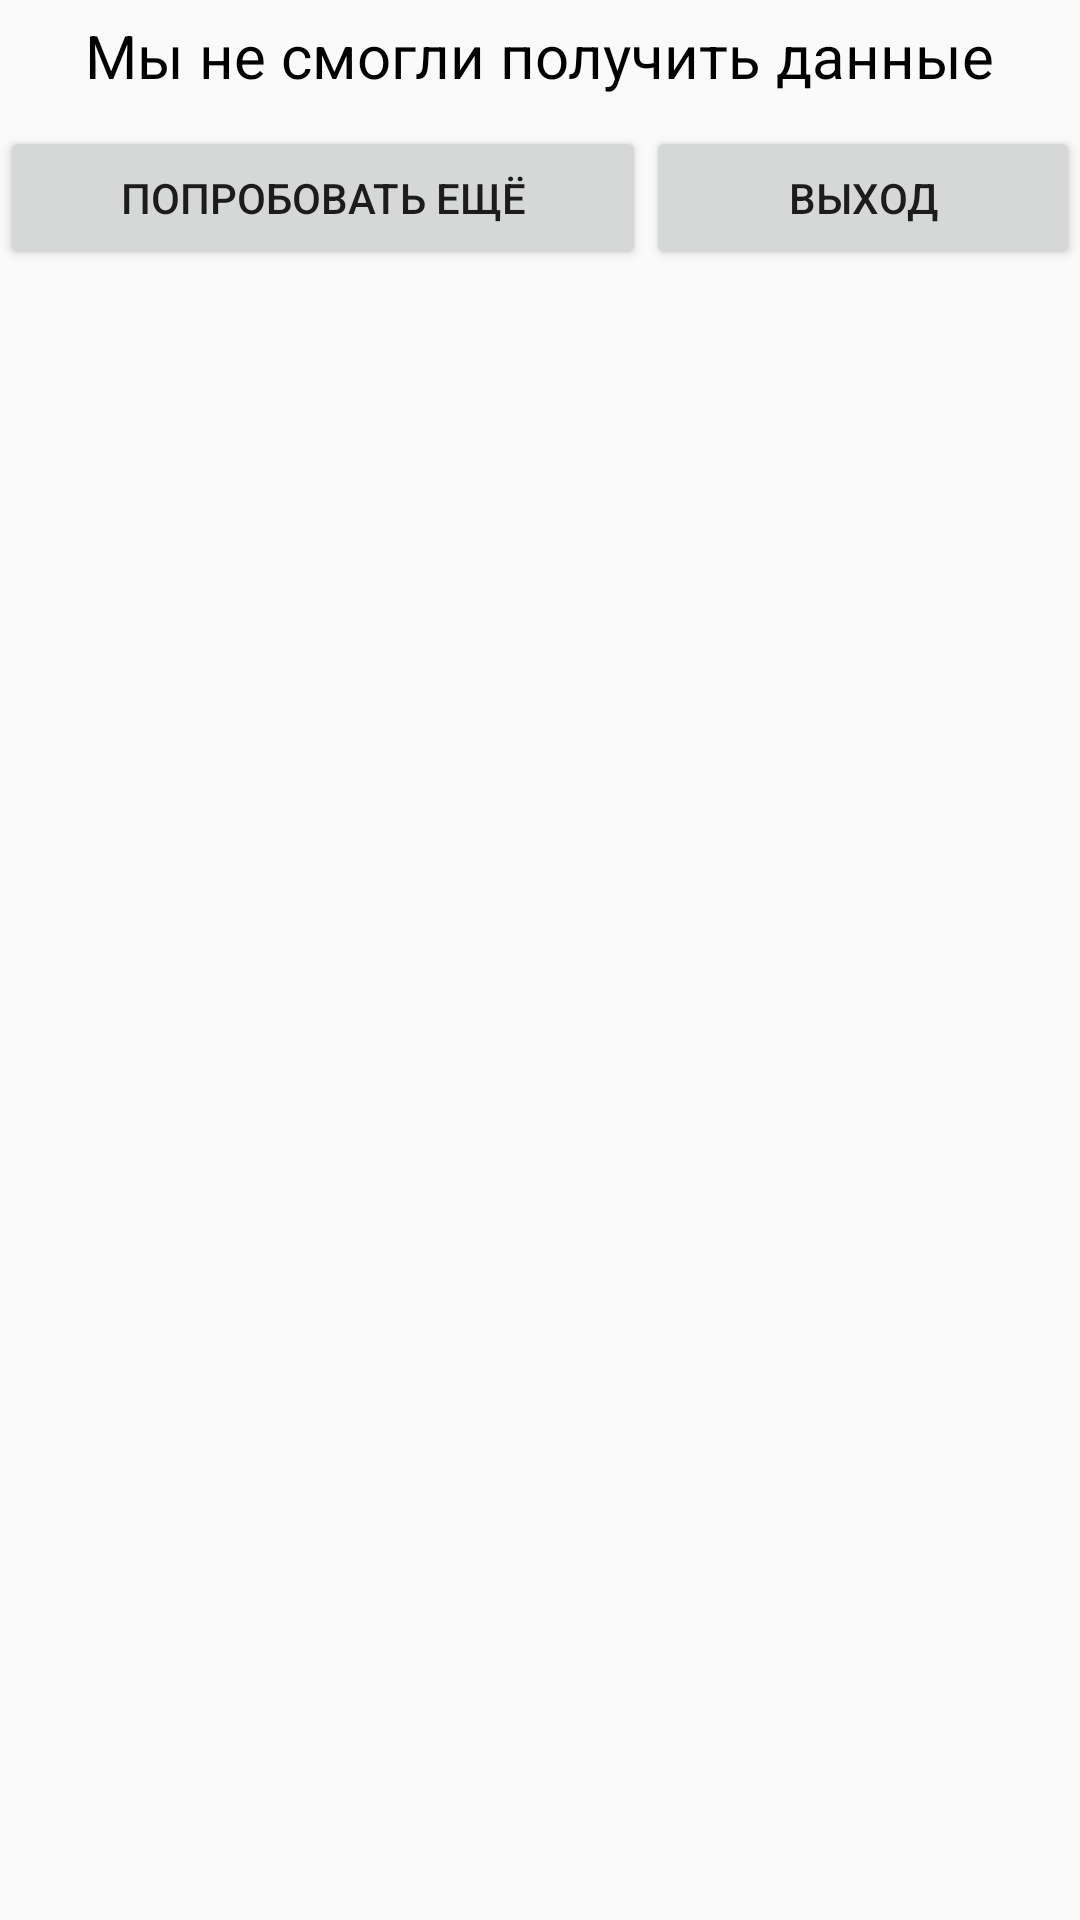

The Android layout XML behind this screen, and the referenced resources:
<!-- AndroidManifest.xml: application theme AppTheme -->
<!-- res/layout/dialog.xml -->
<?xml version="1.0" encoding="utf-8"?>
<LinearLayout xmlns:android="http://schemas.android.com/apk/res/android"
    android:layout_width="match_parent"
    android:layout_height="match_parent"
    android:orientation="vertical" >

    <TextView
        android:layout_width="wrap_content"
        android:layout_height="wrap_content"
        android:layout_gravity="center_horizontal"
        android:paddingBottom="10dp"
        android:paddingTop="5dp"
        android:text="@string/weCantGetData"
        android:textColor="@android:color/black"
        android:textSize="20sp" />

    <TableRow
        android:layout_width="match_parent"
        android:layout_height="wrap_content" >

        <Button
            android:id="@+id/tryAgainButton"
            android:layout_width="wrap_content"
            android:layout_height="wrap_content"
            android:layout_weight="1.0"
            android:text="@string/tryAgain" />

        <Button
            android:id="@+id/exitButton"
            android:layout_width="wrap_content"
            android:layout_height="wrap_content"
            android:layout_weight="1.0"
            android:text="@string/exit" />
    </TableRow>

</LinearLayout>
<!-- resources referenced by this layout -->
<resources>
  <string name="exit">Выход</string>
  <string name="tryAgain">Попробовать ещё</string>
  <string name="weCantGetData">Мы не смогли получить данные</string>
  <style name="AppTheme" parent="AppTheme.Base">
  
      </style>
  <style name="AppTheme.Base" parent="Theme.AppCompat.Light.NoActionBar">
  
      </style>
</resources>
